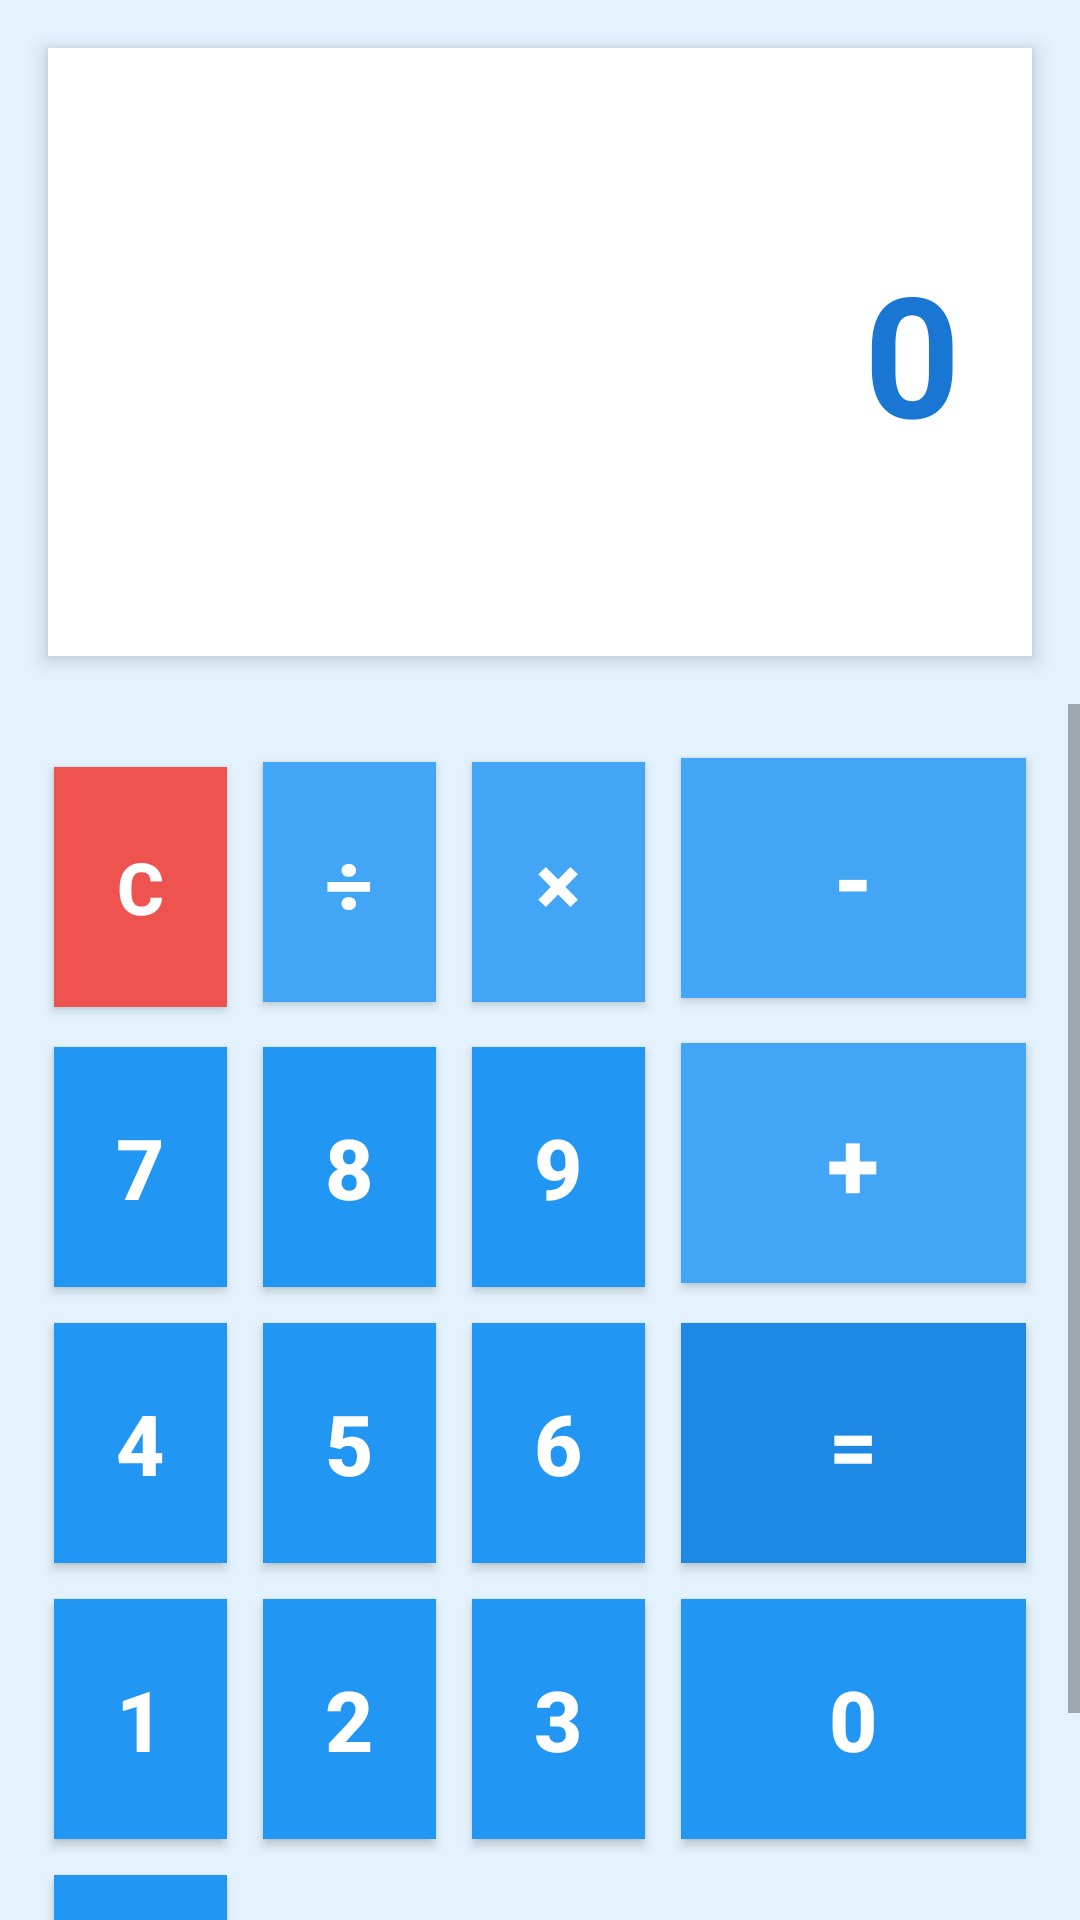

This screen was rendered from an Android layout file. Write that file and the resources it references.
<!-- AndroidManifest.xml: application theme Theme.Mobdev -->
<!-- res/layout/activity_main.xml -->
<?xml version="1.0" encoding="utf-8"?>
<LinearLayout xmlns:android="http://schemas.android.com/apk/res/android"
    android:layout_width="match_parent"
    android:layout_height="match_parent"
    android:orientation="vertical"
    android:background="#E3F2FD">

    <TextView
        android:id="@+id/tvResult"
        android:layout_width="match_parent"
        android:layout_height="0dp"
        android:layout_weight="1"
        android:text="0"
        android:textSize="56sp"
        android:textAlignment="textEnd"
        android:padding="24dp"
        android:background="#FFFFFF"
        android:gravity="center_vertical|end"
        android:textStyle="bold"
        android:textColor="#1976D2"
        android:layout_margin="16dp"
        android:elevation="4dp" />

    <ScrollView
        android:layout_width="match_parent"
        android:layout_height="0dp"
        android:layout_weight="2"
        android:fillViewport="true"
        android:scrollbars="vertical">

        <LinearLayout
            android:layout_width="match_parent"
            android:layout_height="wrap_content"
            android:orientation="vertical"
            android:padding="8dp">

            <GridLayout
                android:layout_width="match_parent"
                android:layout_height="wrap_content"
                android:columnCount="4"
                android:rowCount="5"
                android:padding="4dp">

                <Button
                    android:id="@+id/btnClear"
                    android:text="C"
                    android:layout_width="0dp"
                    android:layout_height="80dp"
                    android:layout_columnWeight="1"
                    android:layout_margin="6dp"
                    android:textSize="24sp"
                    android:textStyle="bold"
                    android:onClick="onClearClick"
                    android:background="#EF5350"
                    android:textColor="#FFFFFF"
                    android:gravity="center" />

                <Button
                    android:id="@+id/btnDivide"
                    android:text="÷"
                    android:layout_width="0dp"
                    android:layout_height="80dp"
                    android:layout_columnWeight="1"
                    android:layout_margin="6dp"
                    android:textSize="28sp"
                    android:textStyle="bold"
                    android:onClick="onOperatorClick"
                    android:background="#42A5F5"
                    android:textColor="#FFFFFF"
                    android:gravity="center" />

                <Button
                    android:id="@+id/btnMultiply"
                    android:text="×"
                    android:layout_width="0dp"
                    android:layout_height="80dp"
                    android:layout_columnWeight="1"
                    android:layout_margin="6dp"
                    android:textSize="28sp"
                    android:textStyle="bold"
                    android:onClick="onOperatorClick"
                    android:background="#42A5F5"
                    android:textColor="#FFFFFF"
                    android:gravity="center" />

                <Button
                    android:id="@+id/btnSubtract"
                    android:text="-"
                    android:layout_width="0dp"
                    android:layout_height="80dp"
                    android:layout_columnWeight="1"
                    android:layout_margin="6dp"
                    android:textSize="32sp"
                    android:textStyle="bold"
                    android:onClick="onOperatorClick"
                    android:background="#42A5F5"
                    android:textColor="#FFFFFF"
                    android:gravity="center" />

                <Button
                    android:id="@+id/btn7"
                    android:text="7"
                    android:layout_width="0dp"
                    android:layout_height="80dp"
                    android:layout_columnWeight="1"
                    android:layout_margin="6dp"
                    android:textSize="28sp"
                    android:textStyle="bold"
                    android:onClick="onNumberClick"
                    android:background="#2196F3"
                    android:textColor="#FFFFFF"
                    android:gravity="center" />

                <Button
                    android:id="@+id/btn8"
                    android:text="8"
                    android:layout_width="0dp"
                    android:layout_height="80dp"
                    android:layout_columnWeight="1"
                    android:layout_margin="6dp"
                    android:textSize="28sp"
                    android:textStyle="bold"
                    android:onClick="onNumberClick"
                    android:background="#2196F3"
                    android:textColor="#FFFFFF"
                    android:gravity="center" />

                <Button
                    android:id="@+id/btn9"
                    android:text="9"
                    android:layout_width="0dp"
                    android:layout_height="80dp"
                    android:layout_columnWeight="1"
                    android:layout_margin="6dp"
                    android:textSize="28sp"
                    android:textStyle="bold"
                    android:onClick="onNumberClick"
                    android:background="#2196F3"
                    android:textColor="#FFFFFF"
                    android:gravity="center" />

                <Button
                    android:id="@+id/btnAdd"
                    android:text="+"
                    android:layout_width="0dp"
                    android:layout_height="80dp"
                    android:layout_columnWeight="1"
                    android:layout_margin="6dp"
                    android:textSize="32sp"
                    android:textStyle="bold"
                    android:onClick="onOperatorClick"
                    android:background="#42A5F5"
                    android:textColor="#FFFFFF"
                    android:gravity="center" />

                <Button
                    android:id="@+id/btn4"
                    android:text="4"
                    android:layout_width="0dp"
                    android:layout_height="80dp"
                    android:layout_columnWeight="1"
                    android:layout_margin="6dp"
                    android:textSize="28sp"
                    android:textStyle="bold"
                    android:onClick="onNumberClick"
                    android:background="#2196F3"
                    android:textColor="#FFFFFF"
                    android:gravity="center" />

                <Button
                    android:id="@+id/btn5"
                    android:text="5"
                    android:layout_width="0dp"
                    android:layout_height="80dp"
                    android:layout_columnWeight="1"
                    android:layout_margin="6dp"
                    android:textSize="28sp"
                    android:textStyle="bold"
                    android:onClick="onNumberClick"
                    android:background="#2196F3"
                    android:textColor="#FFFFFF"
                    android:gravity="center" />

                <Button
                    android:id="@+id/btn6"
                    android:text="6"
                    android:layout_width="0dp"
                    android:layout_height="80dp"
                    android:layout_columnWeight="1"
                    android:layout_margin="6dp"
                    android:textSize="28sp"
                    android:textStyle="bold"
                    android:onClick="onNumberClick"
                    android:background="#2196F3"
                    android:textColor="#FFFFFF"
                    android:gravity="center" />

                <Button
                    android:id="@+id/btnEquals"
                    android:text="="
                    android:layout_width="0dp"
                    android:layout_height="80dp"
                    android:layout_columnWeight="1"
                    android:layout_margin="6dp"
                    android:textSize="28sp"
                    android:textStyle="bold"
                    android:onClick="onEqualsClick"
                    android:background="#1E88E5"
                    android:textColor="#FFFFFF"
                    android:gravity="center" />

                <Button
                    android:id="@+id/btn1"
                    android:text="1"
                    android:layout_width="0dp"
                    android:layout_height="80dp"
                    android:layout_columnWeight="1"
                    android:layout_margin="6dp"
                    android:textSize="28sp"
                    android:textStyle="bold"
                    android:onClick="onNumberClick"
                    android:background="#2196F3"
                    android:textColor="#FFFFFF"
                    android:gravity="center" />

                <Button
                    android:id="@+id/btn2"
                    android:text="2"
                    android:layout_width="0dp"
                    android:layout_height="80dp"
                    android:layout_columnWeight="1"
                    android:layout_margin="6dp"
                    android:textSize="28sp"
                    android:textStyle="bold"
                    android:onClick="onNumberClick"
                    android:background="#2196F3"
                    android:textColor="#FFFFFF"
                    android:gravity="center" />

                <Button
                    android:id="@+id/btn3"
                    android:text="3"
                    android:layout_width="0dp"
                    android:layout_height="80dp"
                    android:layout_columnWeight="1"
                    android:layout_margin="6dp"
                    android:textSize="28sp"
                    android:textStyle="bold"
                    android:onClick="onNumberClick"
                    android:background="#2196F3"
                    android:textColor="#FFFFFF"
                    android:gravity="center" />

                <Button
                    android:id="@+id/btn0"
                    android:text="0"
                    android:layout_width="0dp"
                    android:layout_height="80dp"
                    android:layout_columnWeight="2"
                    android:layout_margin="6dp"
                    android:textSize="28sp"
                    android:textStyle="bold"
                    android:onClick="onNumberClick"
                    android:background="#2196F3"
                    android:textColor="#FFFFFF"
                    android:gravity="center" />

                <Button
                    android:id="@+id/btnDecimal"
                    android:text="."
                    android:layout_width="0dp"
                    android:layout_height="80dp"
                    android:layout_columnWeight="1"
                    android:layout_margin="6dp"
                    android:textSize="32sp"
                    android:textStyle="bold"
                    android:onClick="onDecimalClick"
                    android:background="#2196F3"
                    android:textColor="#FFFFFF"
                    android:gravity="center" />

                <View
                    android:layout_width="0dp"
                    android:layout_height="80dp"
                    android:layout_columnWeight="1"
                    android:layout_margin="6dp"
                    android:visibility="invisible" />

            </GridLayout>

        </LinearLayout>

    </ScrollView>

</LinearLayout>
<!-- resources referenced by this layout -->
<resources>
  <style name="Theme.Mobdev" parent="Theme.MaterialComponents.DayNight.NoActionBar">
          <item name="colorPrimary">#2196F3</item>
          <item name="colorPrimaryVariant">#1976D2</item>
          <item name="colorOnPrimary">#FFFFFF</item>
          <item name="android:windowLightStatusBar">true</item>
      </style>
</resources>
